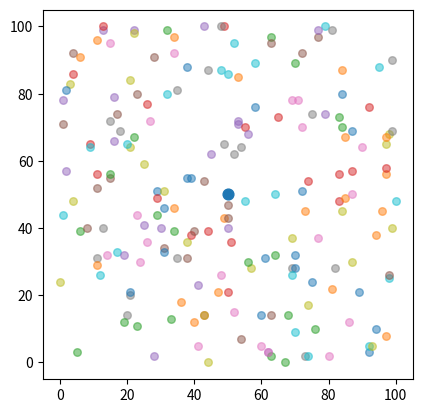

Write Python code to recreate this figure.
import random,math
import numpy as np 
import matplotlib.pyplot as plt

class Node:
    def __init__(self, id, tp, dem, xx, yy):
        self.id = id
        self.type = tp
        self.demand = dem
        self.x = xx
        self.y = yy
all_nodes = []
service_locations = []
depot = Node(0, 0, 0, 50, 50)
all_nodes.append(depot)
random.seed(1)
plt.scatter(50,50,s=60,alpha=1)
for i in range(0, 200):
    id = i + 1
    tp = random.randint(1,3)
    dem = random.randint(1,5) * 100
    xx = random.randint(0, 100)
    yy = random.randint(0, 100)
    serv_node = Node(id, tp, dem, xx, yy)
    all_nodes.append(serv_node)
    service_locations.append(serv_node)

 # plotting nodes 
    print(xx,yy)
    N = 50
    area=30
    plt.scatter(xx,yy,s=area,alpha=0.5)


plt.gca().set_aspect('equal', adjustable='box')
plt.show()
#end of plotting nodes 
dist_matrix = [[0.0 for j in range(0, len(all_nodes))] for k in range(0, len(all_nodes))]
for i in range(0, len(all_nodes)):
    for j in range(0, len(all_nodes)):
        source = all_nodes[i]
        target = all_nodes[j]
        dx_2 = (source.x - target.x)**2
        dy_2 = (source.y - target.y) ** 2
        dist = round(math.sqrt(dx_2 + dy_2))
        dist_matrix[i][j] = dist 

# 1st way for ultra flexing :
minutes_dist_matrix = [[0.0 if i == j else (dist_matrix[i][j] / 35 * 60 + 5) if all_nodes[j].type == 1 else (dist_matrix[i][j] / 35 * 60 + 15) if all_nodes[j].type == 2 else (dist_matrix[i][j] / 35 * 60 + 25) if all_nodes[j].type == 3 else (dist_matrix[i][j] / 35 * 60) for j in range(len(dist_matrix[i]))] for i in range(len(dist_matrix))]

# 2nd way minimalistic :
minutes_dist_matrix = []
for i in range(len(dist_matrix)):
    minutes_dist_matrix.append([])
    for j in range(len(dist_matrix[i])):
        if i == j:
            minutes_dist_matrix[i].append(0.0)
        elif all_nodes[j].type == 1:
            minutes_dist_matrix[i].append(dist_matrix[i][j] / 35 * 60 + 5)
        elif all_nodes[j].type == 2:
            minutes_dist_matrix[i].append(dist_matrix[i][j] / 35 * 60 + 15)
        elif all_nodes[j].type == 3:
            minutes_dist_matrix[i].append(dist_matrix[i][j] / 35 * 60 + 25)
        else:
            minutes_dist_matrix[i].append(dist_matrix[i][j] / 35 * 60)
